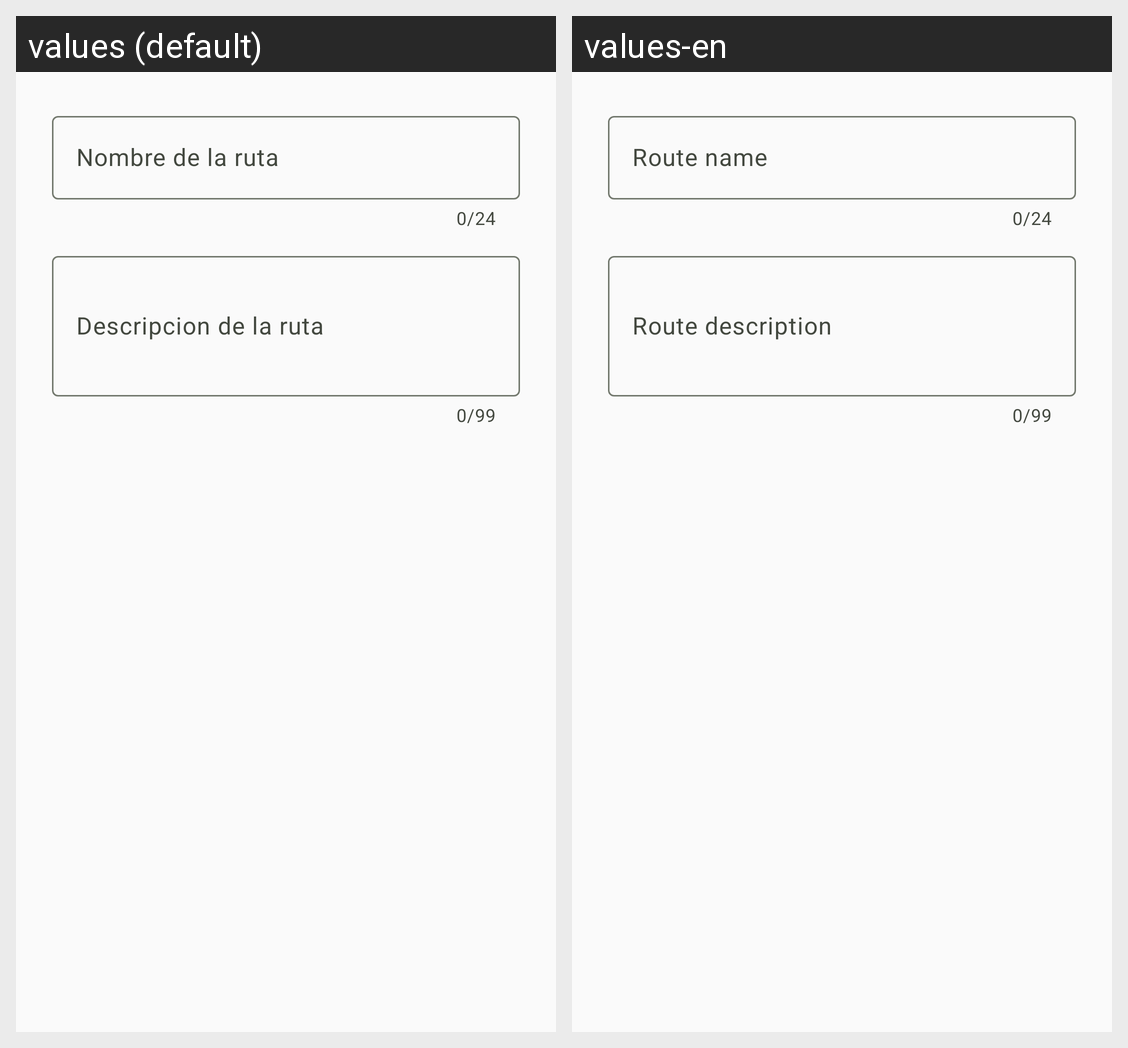

The Android screen above is rendered under two locales of the same app. Produce the string resources it draws, with the default and per-locale values.
Android screen res/layout/dialogo_guardar_ruta.xml rendered under 2 locales, left to right: values (default), values-en. Device: Nexus 5 (rendered at 1080×1920; each locale shown at half size, 540×960, under a caption strip naming it); theme Theme.VistaDrive.
Strings drawn on this screen, with the default value and each locale's value (text and hints the layout hard-codes, and strings that could not be matched under every locale, appear in the picture but are not listed):

nombre_de_la_ruta
  values: Nombre de la ruta
  values-en: Route name

descripcion_de_la_ruta
  values: Descripcion de la ruta
  values-en: Route description
